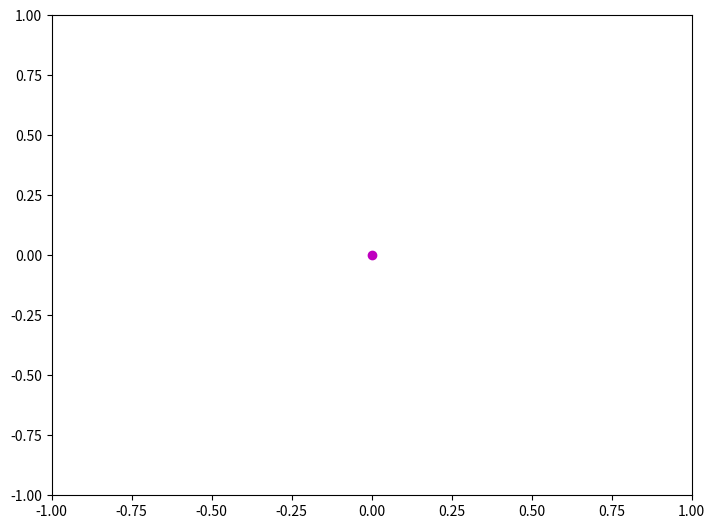

Generate this figure with matplotlib:
from matplotlib.animation import FuncAnimation
from pathlib import Path
import matplotlib.pyplot as plt
import numpy as np


GROUND_STATE_MAX_RADIUS = 0.15; EXCITED_STATE_MAX_RADIUS = 0.3
GROUND_SPEED = 0.1; EXCITED_SPEED = 0.15
MOLECULE_TYPES_TO_COLORS = {"CO2": "r", "H2O": "cornflowerblue", "CH4": "k", "N2O": "m"}


class Molecule():

    def find_next_position(self):
        # Sample random polar coords, so that molecule stays in circular region
        r = np.random.uniform(0, self.rmax)
        theta = np.random.uniform(0, 2*np.pi)

        return np.array([r*np.cos(theta), r*np.sin(theta)])

    def update_molecule(self, i):
        # If not reached yet, move towards next position
        dist = np.linalg.norm(self.curr_pos - self.next_pos)
        if dist > self.m_dist_tolerance:
            self.temp.remove()
            self.curr_pos += self.displ * self.speed
            self.temp, = plt.plot(*self.curr_pos, color=self.m_color, marker='o')

        # If reached next position, set new position and determine displacement
        else:
            self.next_pos = self.find_next_position()
            self.displ = self.next_pos - self.curr_pos

    def photon_event(self):
        self.excited = True

        self.curr_pos = np.array([0., 0.])
        self.next_pos = np.array([0., 0.])
        self.displ = self.curr_pos - self.next_pos

    def set_state(self):
        if self.excited:
            self.rmax = EXCITED_STATE_MAX_RADIUS
            self.speed = EXCITED_SPEED
        else:
            self.rmax = GROUND_STATE_MAX_RADIUS
            self.speed = GROUND_SPEED

    def animate_molecule(self):
        # Store the molecule's current position as a tempvalue for updating
        self.temp, = plt.plot(*self.curr_pos, color=self.m_color, marker='o')
        ani = FuncAnimation(self._fig, self.update_molecule, interval=10)
        plt.show()

    def construct_fig_axes(self):
        self._fig = plt.figure()
        self._ax = self._fig.add_axes([0, 0, 1, 1], frameon=True)

        self._ax.set_xlim(-1, 1)
        self._ax.set_ylim(-1, 1)

    def __init__(self):

        self.m_color = MOLECULE_TYPES_TO_COLORS['N2O']
        self.m_dist_tolerance = 0.1
        self.excited = False
        self.set_state()

        # Initialize position variables to origin
        self.curr_pos = np.array([0., 0.])
        self.next_pos = np.array([0., 0.])
        self.displ = self.curr_pos - self.next_pos


if __name__ == "__main__":
    m = Molecule()
    m.construct_fig_axes()
    m.animate_molecule()
